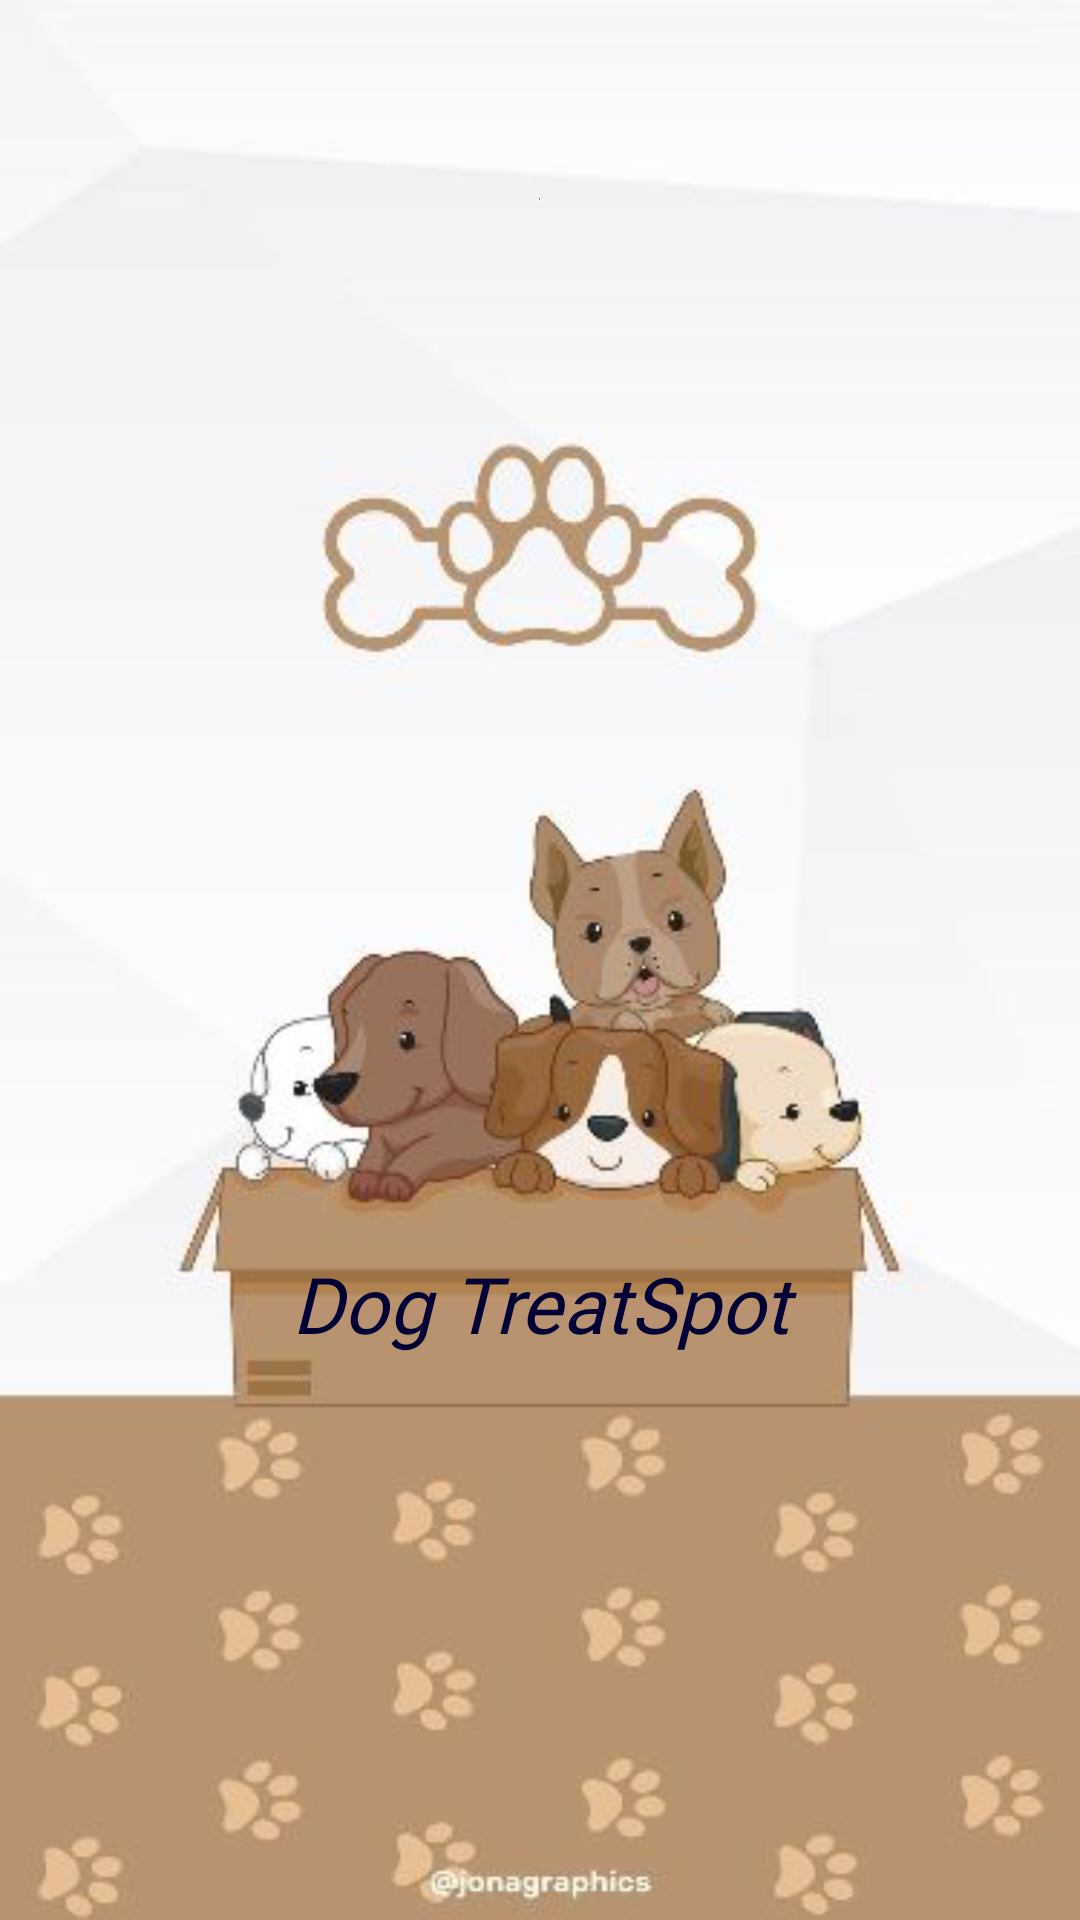

Android layout source for this screen:
<!-- AndroidManifest.xml: application theme Theme.dog -->
<!-- res/layout/activity_splash.xml -->
<LinearLayout xmlns:android="http://schemas.android.com/apk/res/android"
    xmlns:app="http://schemas.android.com/apk/res-auto"
    xmlns:tools="http://schemas.android.com/tools"
    android:id="@+id/container"
    android:layout_width="match_parent"
    android:layout_height="match_parent"
    android:layout_gravity="center"
    android:animateLayoutChanges="true"
    android:background="@drawable/mainbg"
    android:gravity="center"
    android:orientation="vertical"
    tools:context=".splash">

    <ImageView
        android:id="@+id/imageView"
        android:layout_width="1dp"
        android:layout_height="1dp"
        android:layout_marginTop="20dp"
        android:scaleType="centerCrop"
        android:src="@drawable/dog3" />

    <TextView
        android:id="@+id/textView"
        android:layout_width="392dp"
        android:layout_height="150dp"
        android:layout_marginTop="350dp"
        android:fontFamily="@font/bungee"
        android:text="Dog TreatSpot"
        android:textAlignment="center"
        android:textColor="#020035"
        android:textSize="26dp"
        android:textStyle="italic" />
    <TextView
        android:id="@+id/headingTextView2"
        android:layout_width="wrap_content"
        android:layout_height="wrap_content"
        android:textColor="#101010"
        android:textSize="20sp"
        app:layout_constraintBottom_toBottomOf="parent"
        app:layout_constraintEnd_toEndOf="parent"

        app:layout_constraintHorizontal_bias="0.5"
        app:layout_constraintStart_toStartOf="parent"
        app:layout_constraintTop_toTopOf="parent"
        app:layout_constraintVertical_bias="0.9" />

</LinearLayout>
<!-- resources referenced by this layout -->
<resources>
  <!-- drawable dog3: jpeg bitmap (drawable, 7809 bytes) -->
  <!-- drawable mainbg: png bitmap (drawable, 114548 bytes) -->
  <style name="Theme.dog" parent="Base.Theme.dog" />
  <style name="Base.Theme.dog" parent="Theme.Material3.Light.NoActionBar">
          
          <item name="colorPrimary">@color/green</item>
      </style>
  <color name="green">#072e33</color>
</resources>
